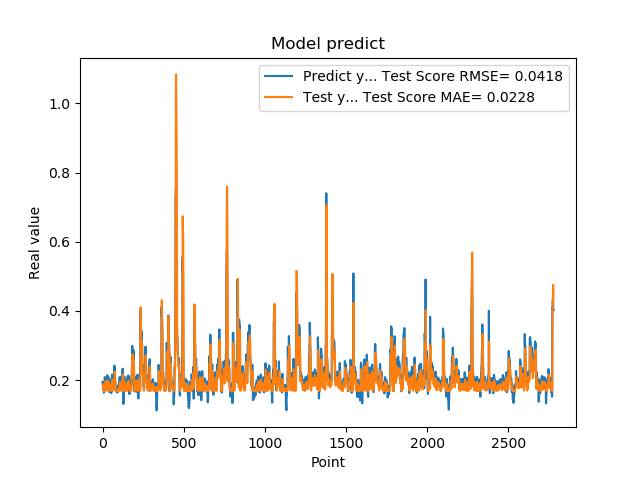

The data file committed next to this chart (first rows):
1.948629021644592285e-01, 1.874281939501817318e-01
1.948629021644592285e-01, 1.852149537410230085e-01
1.922753006219864169e-01, 1.828242602540610939e-01
1.779100298881530762e-01, 1.817188223978619122e-01
1.779100298881530762e-01, 1.758173308454173134e-01
1.810636967420578003e-01, 1.694181017100723496e-01
1.810636967420578003e-01, 1.700883434067815281e-01
1.680064052343368530e-01, 1.707443681202539532e-01
1.635809391736984530e-01, 1.707676758919333682e-01
1.635809391736984530e-01, 1.693336351949310814e-01
1.706920862197875977e-01, 1.692256961119963099e-01
1.706920862197875977e-01, 1.694851670014948242e-01
1.916799396276473999e-01, 1.693191060404788395e-01
2.085516005754470825e-01, 1.747536223121278209e-01
2.085516005754470825e-01, 1.881700591460383487e-01
2.058236002922058105e-01, 1.948225517253797667e-01
2.058236002922058105e-01, 1.936437294014019816e-01
1.828240007162094116e-01, 1.924302318004848800e-01
1.857409924268722534e-01, 1.841284012056927655e-01
1.857409924268722534e-01, 1.736564636413918672e-01
1.775099337100982666e-01, 1.748371594467708068e-01
1.775099337100982666e-01, 1.723371859370496917e-01
1.752161234617232999e-01, 1.694124980300773797e-01
1.971126049757004062e-01, 1.694815707537971894e-01
1.971126049757004062e-01, 1.779052601405098077e-01
1.845117062330246249e-01, 1.847951171301031592e-01
1.845117062330246249e-01, 1.800081555334329952e-01
1.984785944223403931e-01, 1.737613152861892107e-01
2.143009155988692960e-01, 1.807039982814189483e-01
2.143009155988692960e-01, 1.934456148693582955e-01
1.841159015893935880e-01, 1.998663650054177399e-01
1.841159015893935880e-01, 1.889763791849320973e-01
2.104043960571289062e-01, 1.734149419825948002e-01
2.032361328601836881e-01, 1.868651370563030323e-01
2.032361328601836881e-01, 1.934176894082799136e-01
2.088565975427627841e-01, 1.901617031100626687e-01
2.088565975427627841e-01, 1.926906415646767179e-01
1.960448026657104492e-01, 1.950900558700263687e-01
1.900728046894073209e-01, 1.898828117323873854e-01
1.900728046894073209e-01, 1.813917976108608554e-01
1.658952832221984863e-01, 1.786292391417954317e-01
1.658952832221984863e-01, 1.740376086575344261e-01
1.872539073228836337e-01, 1.692556511604513259e-01
1.852532625198364535e-01, 1.729048712688488199e-01
1.852532625198364535e-01, 1.753186940980218933e-01
1.799222826957702359e-01, 1.744102943045198195e-01
1.799222826957702359e-01, 1.725137765283641100e-01
2.012764066457748136e-01, 1.697460151451244126e-01
1.978618204593658725e-01, 1.809870173957666695e-01
1.978618204593658725e-01, 1.869825225071639896e-01
1.950792670249938965e-01, 1.854515590768702760e-01
1.950792670249938965e-01, 1.842597501091803036e-01
1.711323857307434082e-01, 1.830137894899412365e-01
1.623787879943847379e-01, 1.764454209512638094e-01
1.623787879943847379e-01, 1.695880967376124371e-01
1.677809953689575195e-01, 1.692103058714561348e-01
1.677809953689575195e-01, 1.693507603488253188e-01
2.059821039438247958e-01, 1.692803760185512818e-01
2.158481031656265259e-01, 1.816079930616702476e-01
2.158481031656265259e-01, 1.970711644235423887e-01
2.141157686710357111e-01, 2.012241480452226505e-01
... 2,719 more rows
